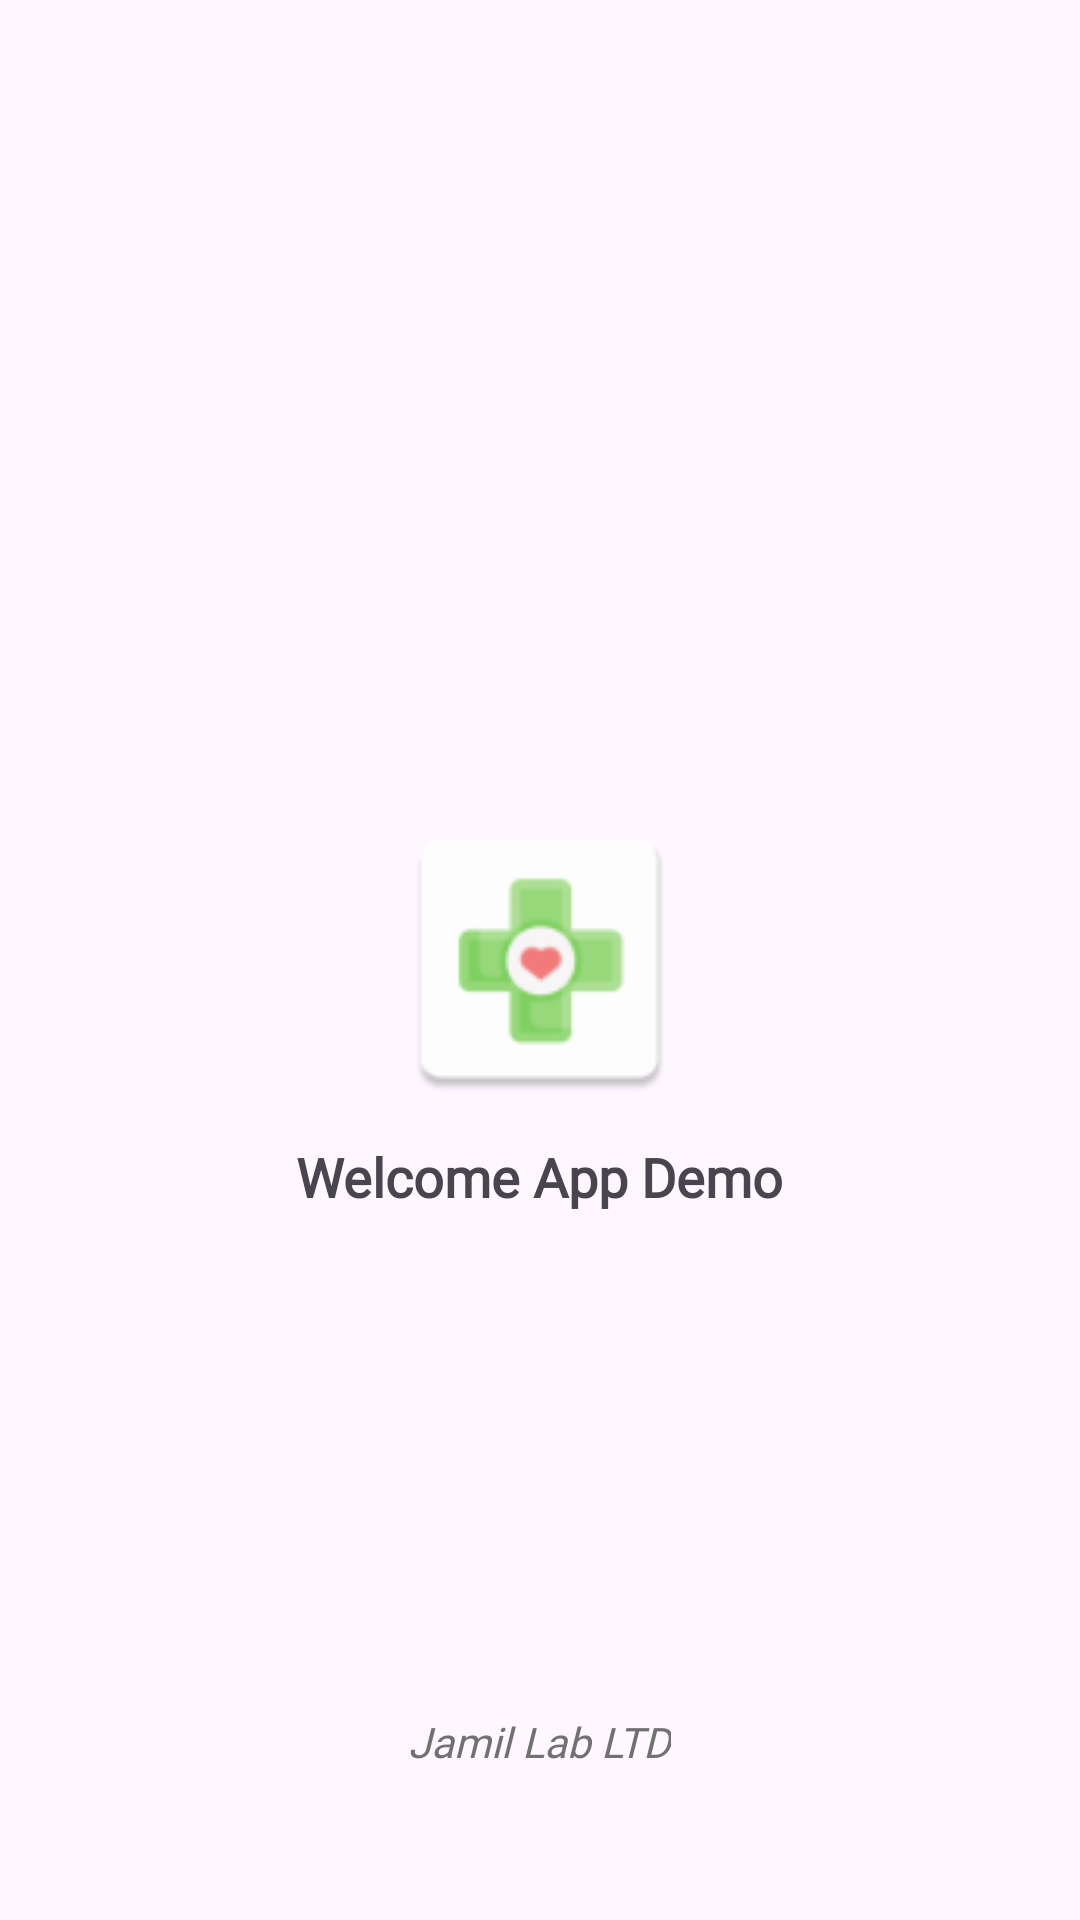

Layout XML and referenced resources for this Android screen:
<!-- AndroidManifest.xml: application theme Theme.HealthCareBD -->
<!-- res/layout/splash_screen.xml -->
<?xml version="1.0" encoding="utf-8"?>
<RelativeLayout xmlns:android="http://schemas.android.com/apk/res/android"
    xmlns:app="http://schemas.android.com/apk/res-auto"
    xmlns:tools="http://schemas.android.com/tools"
    android:layout_width="match_parent"
    android:layout_height="match_parent"
    tools:context=".SplashScreen"
    android:orientation="vertical">

    <ImageView
        android:id="@+id/splashIconId"
        android:layout_width="120dp"
        android:layout_height="120dp"
        android:src="@mipmap/ic_launcher"
        android:padding="10dp"
        android:layout_centerInParent="true"/>

    <TextView
        android:id="@+id/splashNameId"
        android:layout_width="wrap_content"
        android:layout_height="wrap_content"
        android:fontFamily="@font/asap_medium"
        android:text="@string/app_name"
        android:textSize="18sp"
        android:textStyle="bold"
        android:layout_centerHorizontal="true"
        android:layout_below="@+id/splashIconId"/>

    <TextView
        android:layout_width="wrap_content"
        android:layout_height="wrap_content"
        android:text="@string/jamil_lab_ltd"
        android:layout_centerHorizontal="true"
        android:paddingBottom="50dp"
        android:layout_alignParentBottom="true"
        android:fontFamily="@font/asap_medium"
        android:textStyle="italic"
        android:textColor="#717171"
        />

</RelativeLayout>
<!-- resources referenced by this layout -->
<resources>
  <!-- mipmap ic_launcher: png bitmap (mipmap-mdpi, 1197 bytes) -->
  <string name="app_name" translatable="false">Welcome App Demo</string>
  <string name="jamil_lab_ltd" translatable="false">Jamil Lab LTD</string>
  <style name="Theme.HealthCareBD" parent="Base.Theme.HealthCareBD" />
  <style name="Base.Theme.HealthCareBD" parent="Theme.Material3.DayNight.NoActionBar">
  
          
          <item name="android:statusBarColor" tools:ignore="NewApi">@color/main_color</item>
  
          
          <item name="android:windowIsTranslucent">true</item>
  
      </style>
  <color name="main_color">#009688</color>
</resources>
